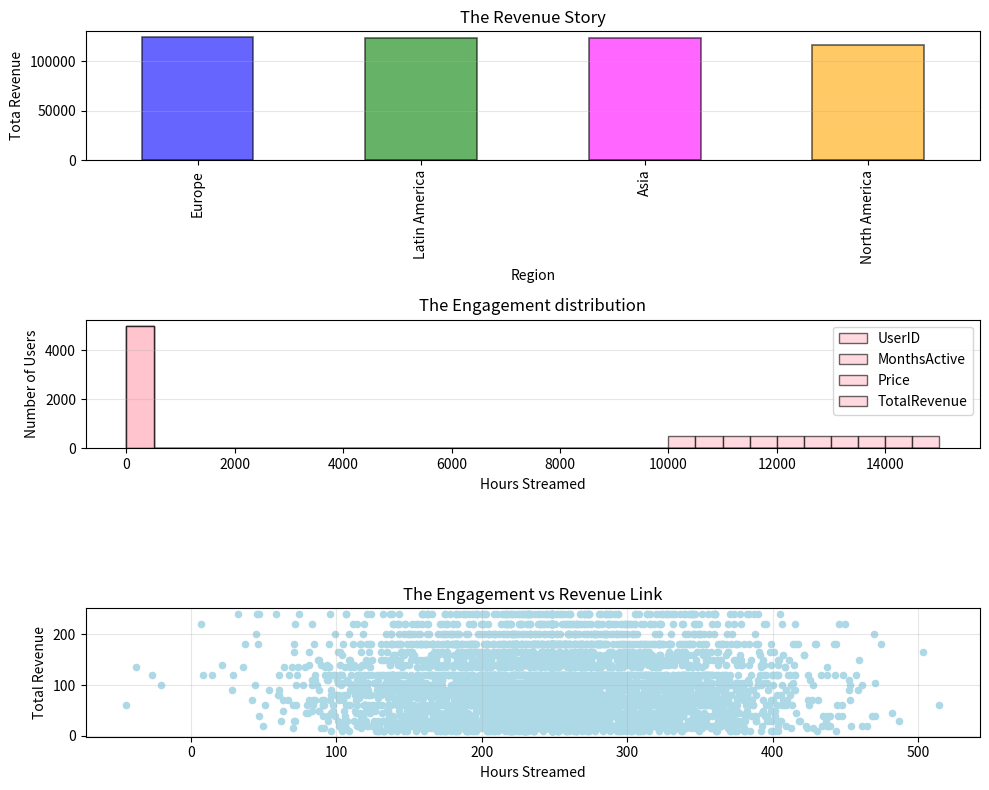

Recreate this plot in Python.
import numpy as np
import pandas as pd

np.random.seed(42)
dataset={
    'UserID':np.arange(10001,15001),
    'Tier':np.random.choice(['Basic','Standard','Premium'],size=5000),
    'MonthsActive':np.random.randint(1,13,size=5000),
    'HoursStreamed':np.random.normal(250,75,5000),
    'Region':np.random.choice(['North America','Europe','Asia','Latin America'],size=5000)
}

df=pd.DataFrame(dataset)
df['Price']=df['Tier'].map({
    'Basic':9.99,
    'Standard':14.99,
    'Premium':19.99
})
df.to_csv('dataframe.csv',index=False)
#print(df)

#method 1
def annual_value_calc():
    l=[]
    x=0
    for i in df['Tier']:
        j=df['MonthsActive'][x]
        if i=='Basic':
            value=9.99*j
            l.append(value)
        elif i=='Standard':
            value=14.99*j
            l.append(value)
        elif i=='Premium':
            value=19.99*j
            l.append(value)
        else:
            value=0
            l.append(value)
        x+=1
    return np.array(l)

print(annual_value_calc())
df['TotalRevenue']=annual_value_calc()
df.to_csv('dataframe.csv',index=False)

np.random.seed(0)
#5% of total values=250
random_rows = np.random.choice(df.index, size=250, replace=False)
df.loc[random_rows, 'HoursStreamed'] = np.nan
median=df['HoursStreamed'].median()
df=df.fillna({'HoursStreamed':median})
df1=df.loc[(df['HoursStreamed']>450) | (df['HoursStreamed']<50)]
df1.to_csv('extremeORlessUser.csv',index=False)
df2=df.loc[(df['HoursStreamed']>450)]
df2.to_csv('extremeUser.csv',index=False)
df3=df.groupby('Region')['TotalRevenue'].sum()
df4=df.groupby('Region')['MonthsActive'].mean()
print(df3)
print(df4)
df['Engagement_tier']=''
df.loc[(df['HoursStreamed']>350),'Engagement_tier']='High Engagement'
df.loc[(df['HoursStreamed']<=350)&(df['HoursStreamed']>=150),'Engagement_tier']='Medium Engagement'
df.loc[(df['HoursStreamed']<150),'Engagement_tier']='Low Engagement'
df.to_csv('dataframe.csv',index=False)
df5=df.loc[(df['Engagement_tier']=='High Engagement') & (df['MonthsActive']<6)]
df5.to_csv('Higheng6M.csv',index=False)

import matplotlib.pyplot as plt
#from DataStrAndCleaning import df 
#from DataStrAndCleaning import df3
df3=df3.sort_values(ascending=False)
print(df3)
fig, axes=plt.subplots(3,1,figsize=(10,8))

df3.plot(kind='bar',color=['blue','green','magenta','orange'],alpha=0.6,edgecolor='black',linewidth=1.2,ax=axes[0])
axes[0].set_xlabel('Region')
axes[0].set_ylabel('Tota Revenue')
axes[0].set_title('The Revenue Story')
axes[0].grid(True,alpha=0.3,axis='y')

df.plot(kind='hist',x='HoursStreamed',bins=30,color='pink',edgecolor='black',ax=axes[1],alpha=0.6)
axes[1].set_xlabel('Hours Streamed')
axes[1].set_ylabel('Number of Users')
axes[1].set_title('The Engagement distribution')
axes[1].grid(True,alpha=0.3,axis='y')

df.plot(kind='scatter',x='HoursStreamed',y='TotalRevenue',color='lightblue',ax=axes[2])
axes[2].set_xlabel('Hours Streamed')
axes[2].set_ylabel('Total Revenue')
axes[2].set_title('The Engagement vs Revenue Link')
axes[2].grid(True,alpha=0.3)

plt.tight_layout()
plt.show()
